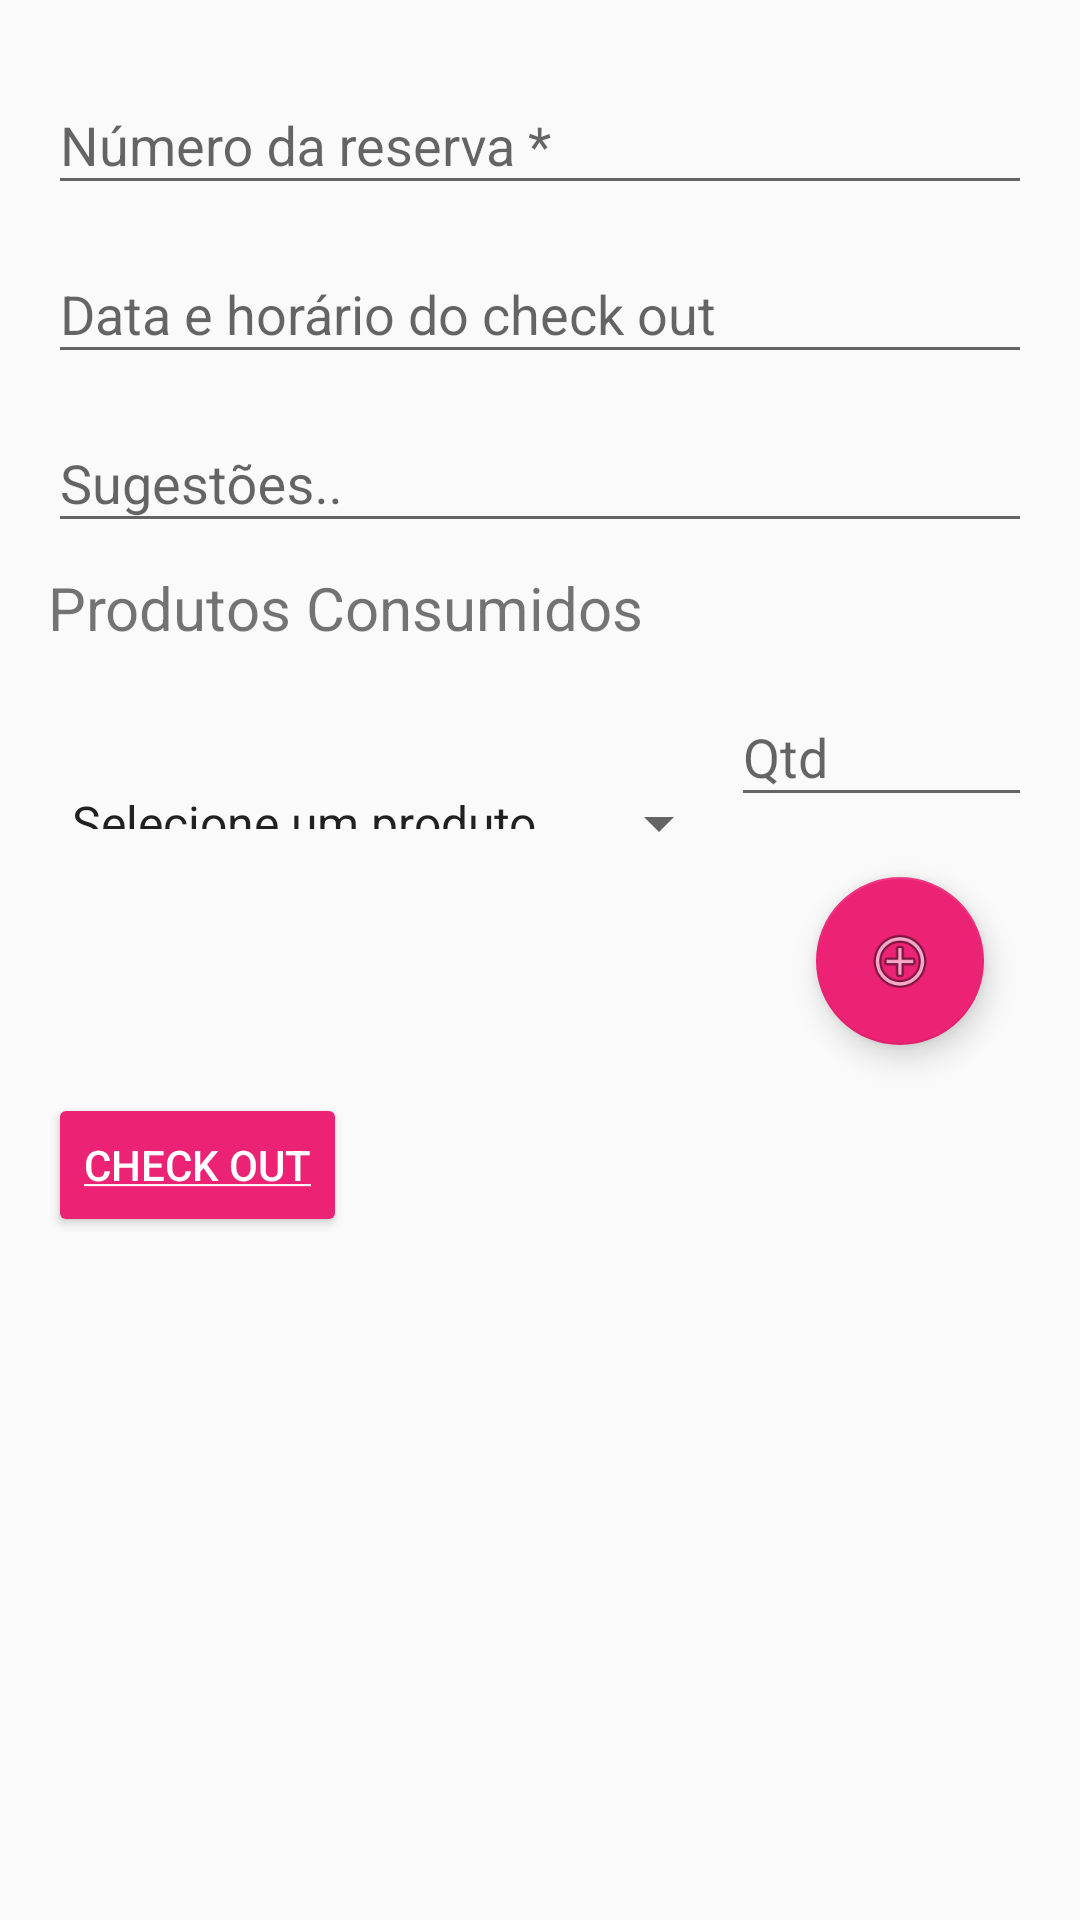

This screen was rendered from an Android layout file. Write that file and the resources it references.
<!-- AndroidManifest.xml: application theme AppTheme -->
<!-- res/layout/activity_check_out.xml -->
<?xml version="1.0" encoding="utf-8"?>
<android.support.design.widget.CoordinatorLayout xmlns:android="http://schemas.android.com/apk/res/android"
    xmlns:tools="http://schemas.android.com/tools"
    xmlns:app="http://schemas.android.com/apk/res-auto"
    android:id="@+id/cl_activity_check_out"
    android:layout_width="match_parent"
    android:layout_height="match_parent"
    android:fitsSystemWindows="true"
    tools:context="br.com.versalius.checkhotel.activities.CheckOutActivity">

    <android.support.v4.widget.NestedScrollView
        android:layout_width="match_parent"
        android:layout_height="match_parent"
        app:layout_behavior="@string/appbar_scrolling_view_behavior">

        <LinearLayout
            android:layout_width="match_parent"
            android:layout_height="wrap_content"
            android:orientation="vertical"
            android:paddingBottom="@dimen/activity_vertical_margin"
            android:paddingLeft="@dimen/activity_horizontal_margin"
            android:paddingRight="@dimen/activity_horizontal_margin"
            android:paddingTop="@dimen/activity_vertical_margin">

            <android.support.design.widget.TextInputLayout
                android:id="@+id/tilBookingNumber"
                android:layout_width="match_parent"
                android:layout_height="wrap_content">

                <android.support.design.widget.TextInputEditText
                    android:id="@+id/etBookingNumber"
                    android:layout_width="match_parent"
                    android:layout_height="wrap_content"
                    android:layout_marginBottom="4dp"
                    android:layout_marginTop="4dp"
                    android:hint="@string/hint_booking_number"
                    android:inputType="number" />
            </android.support.design.widget.TextInputLayout>

            <android.support.design.widget.TextInputLayout
                android:id="@+id/tilCheckOut"
                android:layout_width="match_parent"
                android:layout_height="wrap_content">

                <android.support.design.widget.TextInputEditText
                    android:id="@+id/etCheckOut"
                    android:layout_width="match_parent"
                    android:layout_height="wrap_content"
                    android:layout_marginBottom="4dp"
                    android:layout_marginTop="4dp"
                    android:hint="@string/hint_check_out"
                    android:inputType="text|datetime" />
            </android.support.design.widget.TextInputLayout>

            <android.support.design.widget.TextInputLayout
                android:id="@+id/tilSuggestions"
                android:layout_width="match_parent"
                android:layout_height="wrap_content">

                <android.support.design.widget.TextInputEditText
                    android:id="@+id/etSuggestions"
                    android:layout_width="match_parent"
                    android:layout_height="wrap_content"
                    android:layout_marginBottom="4dp"
                    android:layout_marginTop="4dp"
                    android:hint="@string/hint_suggestions"
                    android:inputType="textMultiLine" />
            </android.support.design.widget.TextInputLayout>

            <TextView
                android:layout_width="match_parent"
                android:layout_height="wrap_content"
                android:layout_marginTop="4dp"
                android:layout_marginBottom="4dp"
                android:text="@string/lb_products_consumed"
                android:textSize="20sp" />

            <TextView
                android:id="@+id/tvSpProductsErrMessage"
                android:layout_width="wrap_content"
                android:layout_height="wrap_content"
                android:text="@string/err_msg_must_select_product"
                android:textColor="@color/err_msg"
                android:textSize="12sp"
                android:visibility="gone" />

            <LinearLayout
                android:layout_width="match_parent"
                android:layout_height="match_parent"
                android:orientation="horizontal">

                <Spinner
                    android:id="@+id/spItems"
                    android:layout_width="wrap_content"
                    android:layout_height="wrap_content"
                    android:layout_marginTop="20dp"
                    android:entries="@array/array_products"
                    />

                <android.support.design.widget.TextInputLayout
                    android:id="@+id/tilIems"
                    android:layout_width="match_parent"
                    android:layout_height="wrap_content">

                    <android.support.design.widget.TextInputEditText
                        android:id="@+id/etItems"
                        android:layout_width="match_parent"
                        android:layout_height="wrap_content"
                        android:layout_marginBottom="4dp"
                        android:layout_marginTop="4dp"
                        android:hint="@string/hint_amount"
                        android:inputType="number"
                        />
                </android.support.design.widget.TextInputLayout>

            </LinearLayout>

            <LinearLayout
                android:id="@+id/container"
                android:layout_width="match_parent"
                android:layout_height="wrap_content"
                android:orientation="vertical"></LinearLayout>

            <android.support.design.widget.FloatingActionButton
                android:id="@+id/fabAddItems"
                android:layout_width="wrap_content"
                android:layout_height="wrap_content"
                android:layout_gravity="bottom|end"
                android:layout_margin="@dimen/fab_margin"
                app:srcCompat="@android:drawable/ic_menu_add" />


            <android.support.v7.widget.AppCompatButton
                android:id="@+id/btCheckout"
                style="@style/Widget.AppCompat.Button.Colored"
                android:layout_width="wrap_content"
                android:layout_height="wrap_content"
                android:elevation="4dp"
                android:text="@string/underlined_checkout"/>

        </LinearLayout>

    </android.support.v4.widget.NestedScrollView>

</android.support.design.widget.CoordinatorLayout>
<!-- resources referenced by this layout -->
<resources>
  <string-array name="array_products">
  
          <item>Selecione um produto..</item> 
          <item>Chocolate</item>
          <item>Skol Beats</item>
          <item>Doritos</item>
          <item>Vinho</item>
          <item>Água</item>
  
      </string-array>
  <color name="err_msg">#D50000</color>
  <dimen name="activity_horizontal_margin">16dp</dimen>
  <dimen name="activity_vertical_margin">16dp</dimen>
  <dimen name="fab_margin">16dp</dimen>
  <string name="err_msg_must_select_product">Selecione um produto</string>
  <string name="hint_amount">Qtd</string>
  <string name="hint_booking_number">Número da reserva *</string>
  <string name="hint_check_out">Data e horário do check out</string>
  <string name="hint_suggestions">Sugestões..</string>
  <string name="lb_products_consumed">Produtos Consumidos</string>
  <string name="underlined_checkout"><u>Check out</u></string>
  <style name="AppTheme" parent="Theme.AppCompat.Light.DarkActionBar">
          
          <item name="colorPrimary">@color/colorPrimary</item>
          <item name="colorPrimaryDark">@android:color/transparent</item>
          <item name="colorAccent">@color/colorAccent</item>
      </style>
  <color name="colorPrimary">#2C3E50</color>
  <color name="colorAccent">#ec2374</color>
</resources>
